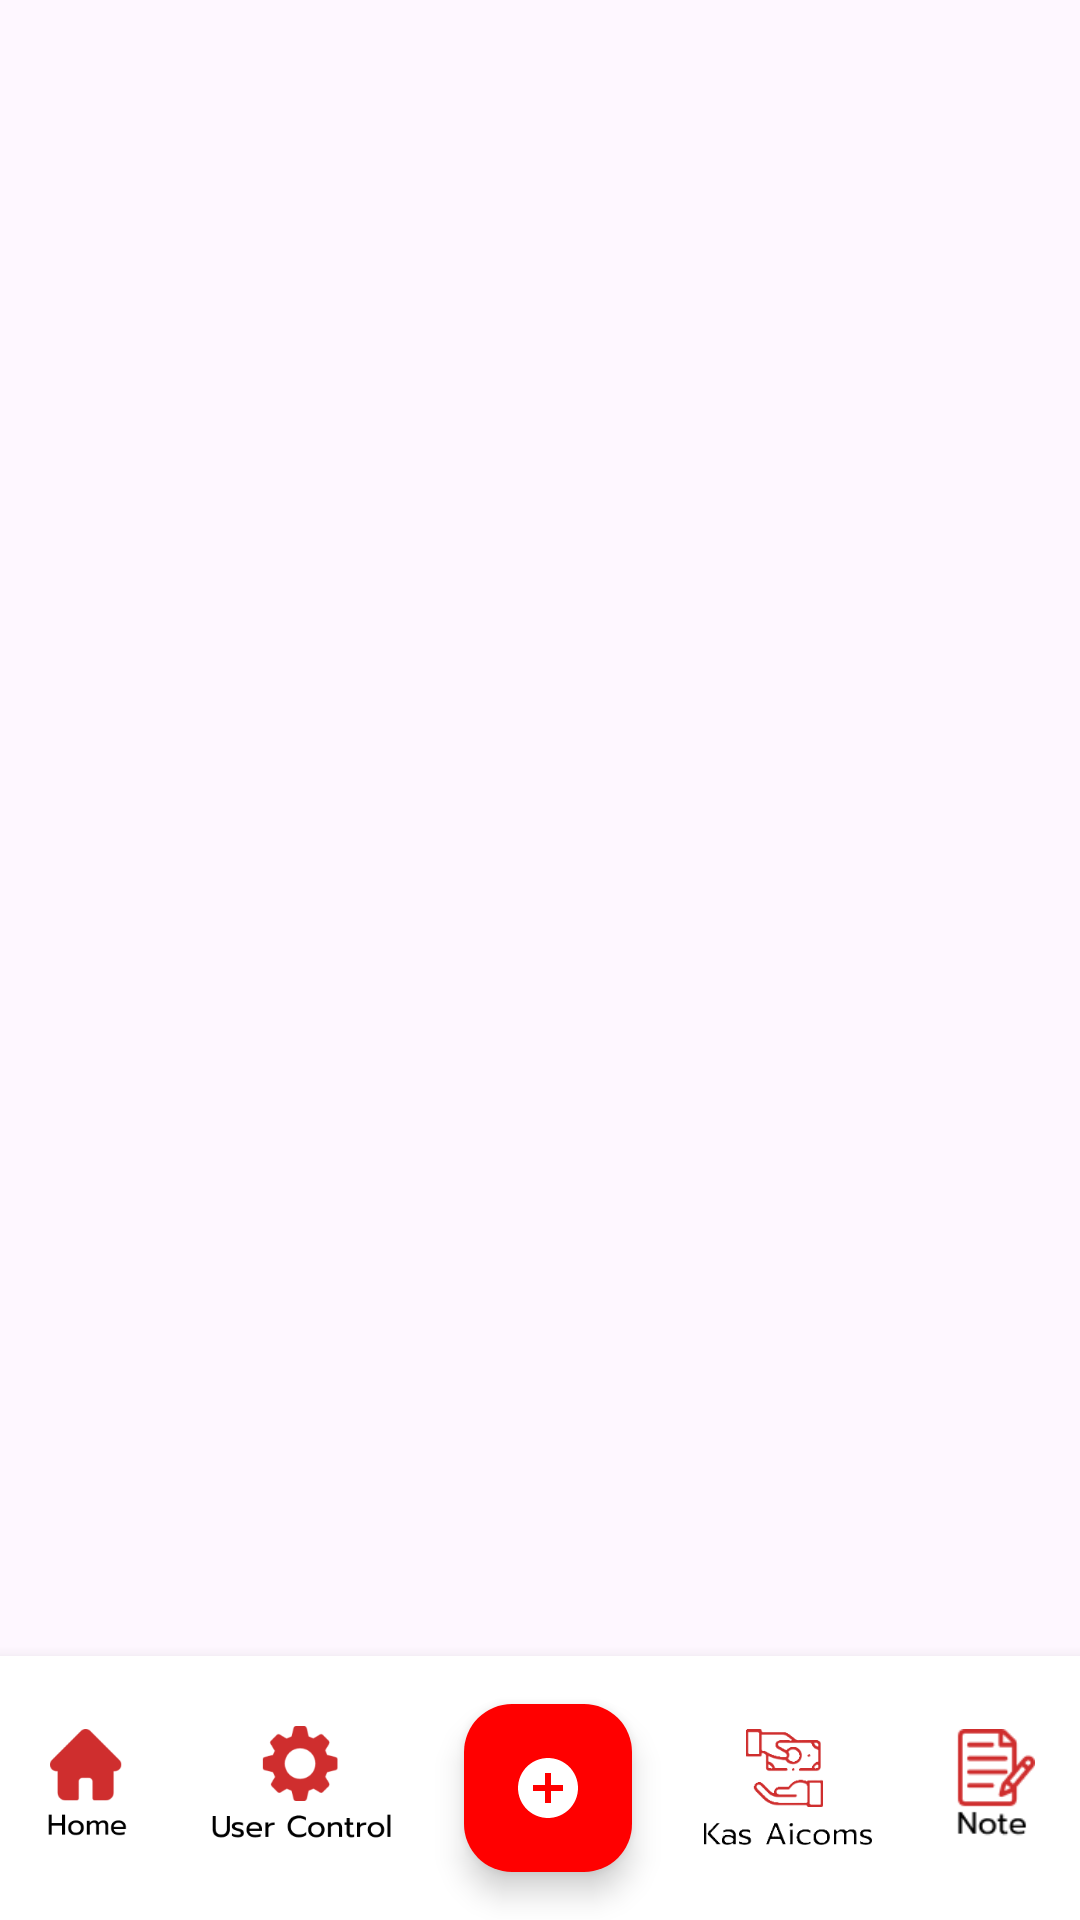

Write the Android layout XML for this screen, with the resource values it uses.
<!-- AndroidManifest.xml: application theme Theme.AicomsApp -->
<!-- res/layout/bottom_navbar.xml -->
<?xml version="1.0" encoding="utf-8"?>
<androidx.constraintlayout.widget.ConstraintLayout xmlns:android="http://schemas.android.com/apk/res/android"
    xmlns:app="http://schemas.android.com/apk/res-auto"
    android:layout_width="match_parent"
    android:layout_height="match_parent"
    android:layout_alignParentBottom="true"
    app:menu="@menu/bottom_navigation_menu">

    
    <LinearLayout
        android:id="@+id/bottom_bar"
        android:layout_width="0dp"
        android:layout_height="wrap_content"
        android:orientation="horizontal"
        android:background="#FFFFFF"
        android:elevation="8dp"
        android:gravity="center"
        app:layout_constraintBottom_toBottomOf="parent"
        app:layout_constraintStart_toStartOf="parent"
        app:layout_constraintEnd_toEndOf="parent">

    
    <ImageButton
        android:id="@+id/home_button"
        android:layout_width="50dp"
        android:layout_height="39dp"
        android:layout_margin="8dp"
        android:background="?attr/selectableItemBackgroundBorderless"
        android:scaleType="fitCenter"
        android:src="@drawable/home_111" />

    
    <ImageButton
        android:id="@+id/user_control"
        android:layout_width="61dp"
        android:layout_height="41dp"
        android:src="@drawable/user_control"
        android:background="?attr/selectableItemBackgroundBorderless"
        android:layout_margin="8dp"
        android:scaleType="fitCenter" /> 

    
        <com.google.android.material.floatingactionbutton.FloatingActionButton
            android:id="@+id/fab_plus"
            android:layout_width="wrap_content"
            android:layout_height="wrap_content"
            android:src="@drawable/baseline_add_circle_24"
            android:backgroundTint="#FF0000"
            android:layout_margin="16dp"
            app:tint="@android:color/white" /> 

    
    <ImageButton
        android:id="@+id/kas_aicoms_button"
        android:layout_width="56dp"
        android:layout_height="41dp"
        android:layout_margin="8dp"
        android:src="@drawable/kas_aicoms"
        android:background="?attr/selectableItemBackgroundBorderless"
        android:scaleType="fitCenter" /> 

    
    <ImageButton
        android:id="@+id/note_button"
        android:layout_width="50dp"
        android:layout_height="39dp"
        android:src="@drawable/note"
        android:background="?attr/selectableItemBackgroundBorderless"
        android:scaleType="fitCenter"
        android:layout_margin="8dp" />

</LinearLayout>

    </androidx.constraintlayout.widget.ConstraintLayout>
<!-- resources referenced by this layout -->
<resources>
  <!-- drawable baseline_add_circle_24 (drawable) -->
  <vector xmlns:android="http://schemas.android.com/apk/res/android"
      android:height="24dp"
      android:viewportHeight="24"
      android:viewportWidth="24"
      android:width="24dp"
      android:tint="@color/merahmuda">
  
      <path
          android:fillColor="@color/merahmuda"
          android:pathData="M12,2C6.48,2 2,6.48 2,12s4.48,10 10,10 10,-4.48 10,-10S17.52,2 12,2zM17,13h-4v4h-2v-4L7,13v-2h4L11,7h2v4h4v2z"/>
  </vector>
  <!-- drawable home_111: png bitmap (drawable, 3281 bytes) -->
  <!-- drawable kas_aicoms: png bitmap (drawable, 12611 bytes) -->
  <!-- drawable note: png bitmap (drawable, 1866 bytes) -->
  <!-- drawable user_control: png bitmap (drawable, 7067 bytes) -->
  <style name="Theme.AicomsApp" parent="Base.Theme.AicomsApp" />
  <color name="merahmuda">#CF2E2E</color>
  <style name="Base.Theme.AicomsApp" parent="Theme.Material3.DayNight.NoActionBar">
          <item name="android:textColorPrimary">@color/black</item>
          <item name="android:textColorHint">@color/abu</item>
          <item name="colorControlActivated">@color/black</item>
          <item name="android:statusBarColor">@color/merahmuda</item>
          <item name="android:buttonTint">@color/black</item>
      </style>
  <color name="black">#FF000000</color>
  <color name="abu">#F5F5F5</color>
</resources>
